Run: headless pygame with SDL's dummy video driver; simulated clock (each Clock.tick advances the game by its frame time, no real sleeping); random seed 0; keys injected as events and as key.get_pressed() state; no mouse input; restart key RETURN tapped at the start of phases 3 and 4.
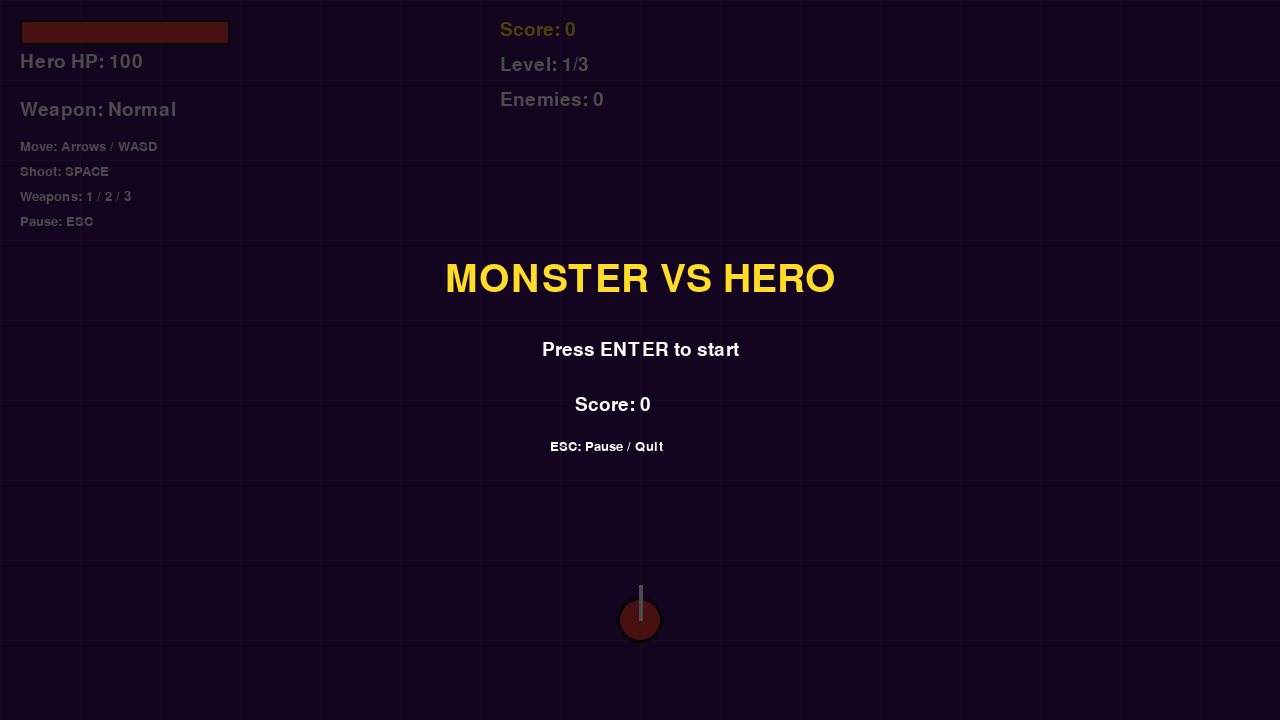
Frame 1 of 4 · flips 1–60 · no input
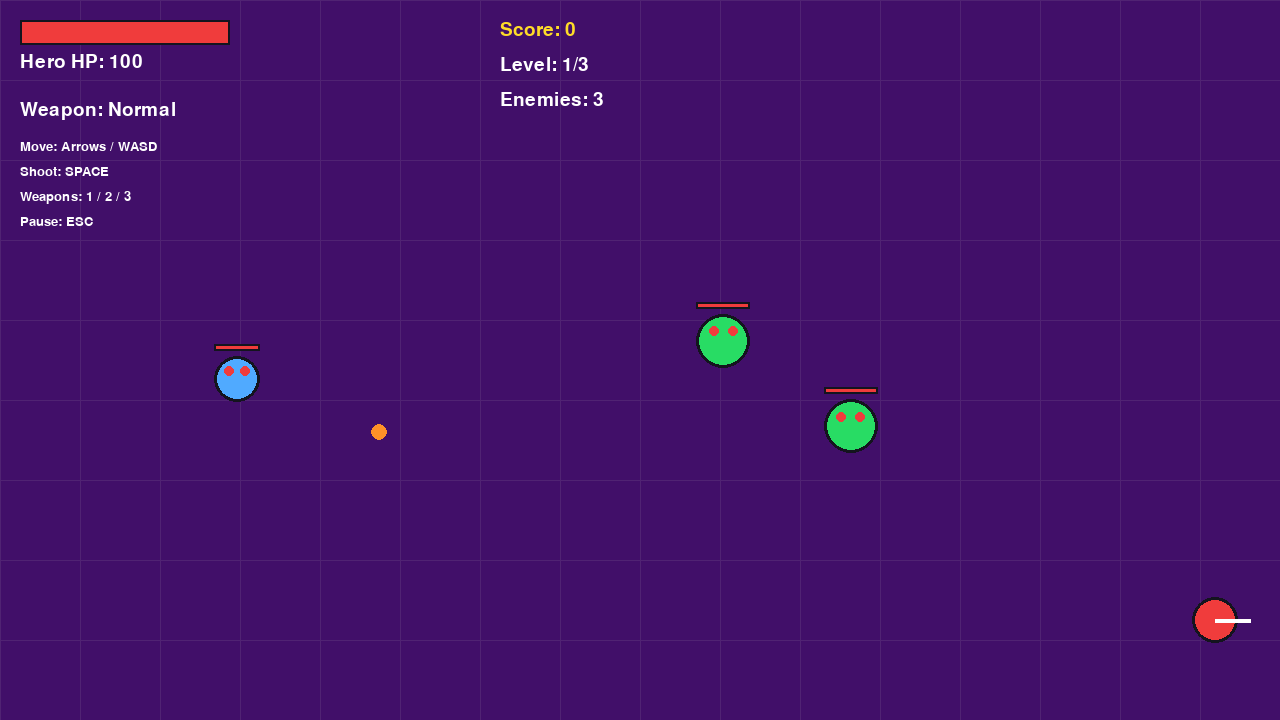
Frame 2 of 4 · flips 61–180 · tapped SPACE, RETURN · held RIGHT (→), D
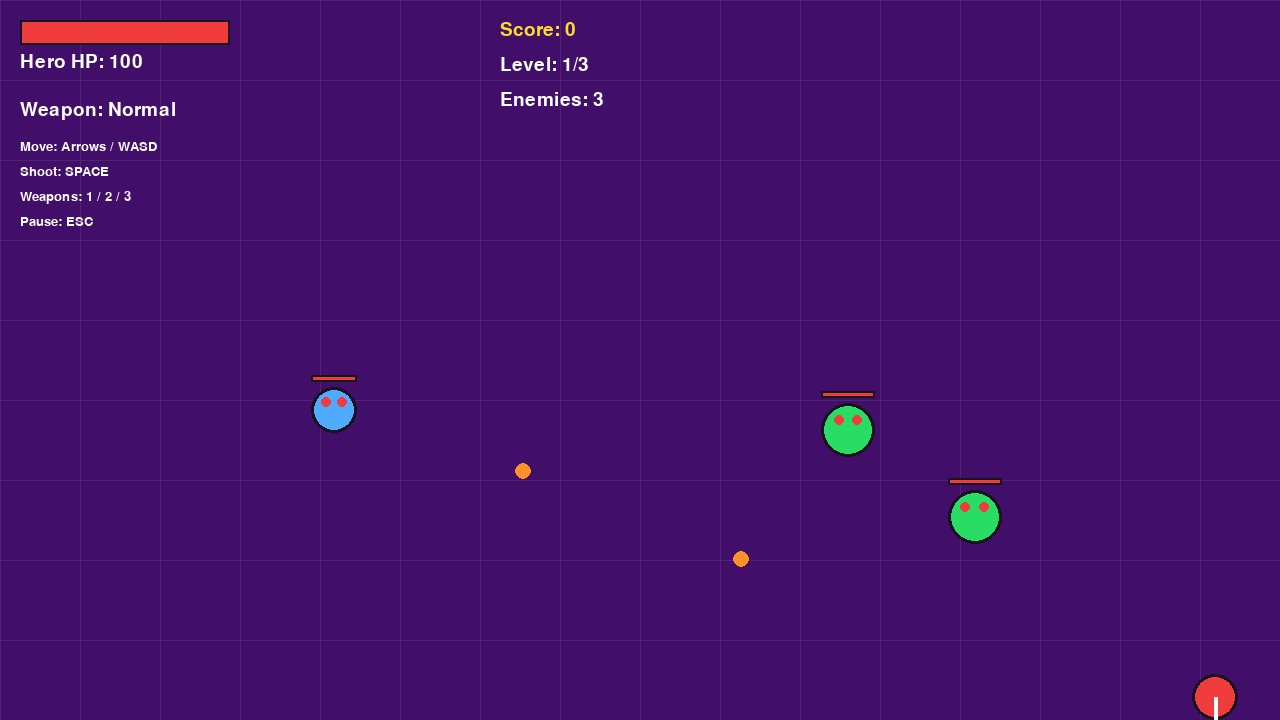
Frame 3 of 4 · flips 181–300 · tapped RETURN · held DOWN (↓), S
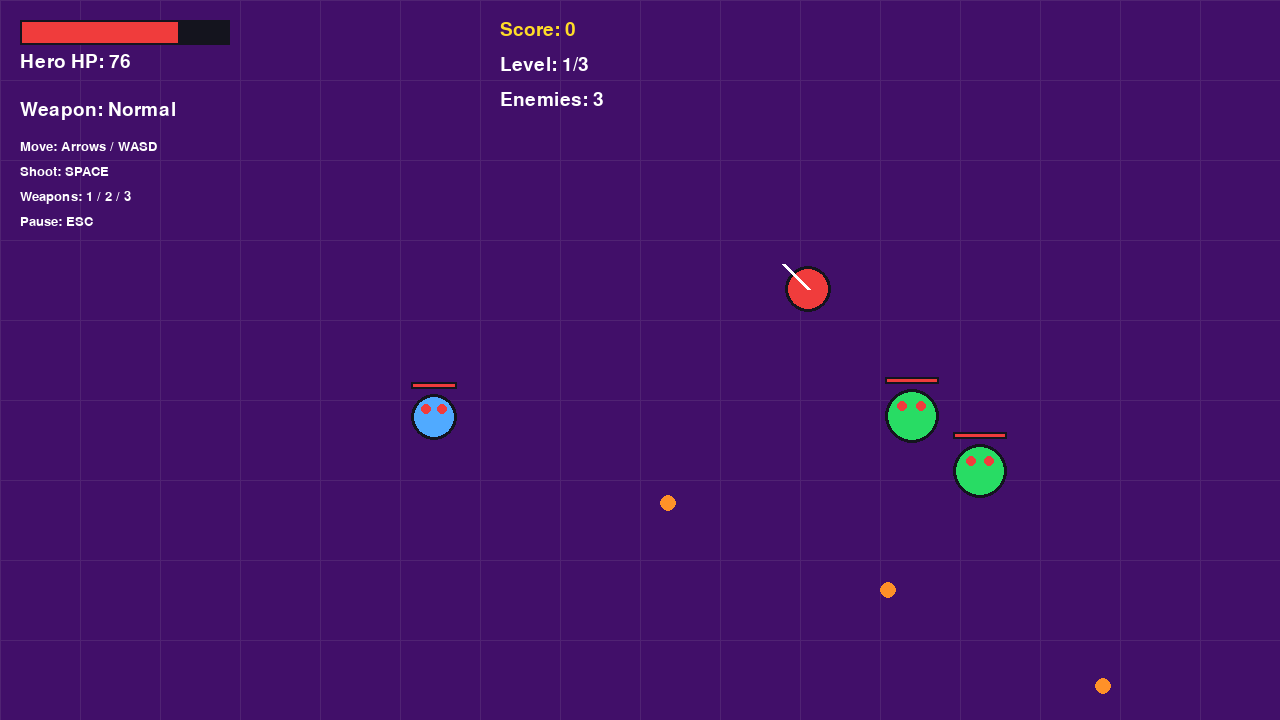
Frame 4 of 4 · flips 301–420 · tapped RETURN · held LEFT (←), A, UP (↑), W

The pygame program that drew these frames:


import pygame
import random
from abc import ABC, abstractmethod

pygame.init()

# ============================================================
# CONFIGURATION
# ============================================================

WIDTH, HEIGHT = 1280, 720
FPS = 60

WHITE = (255, 255, 255)
BLACK = (20, 20, 30)
RED = (240, 60, 60)
GREEN = (40, 220, 100)
YELLOW = (255, 220, 40)
CYAN = (50, 220, 255)
ORANGE = (255, 145, 40)
PURPLE = (65, 15, 105)

screen = pygame.display.set_mode((WIDTH, HEIGHT))
pygame.display.set_caption("Monster vs Hero")
clock = pygame.time.Clock()

font = pygame.font.SysFont("arial", 28)
big_font = pygame.font.SysFont("arial", 58)
small_font = pygame.font.SysFont("arial", 20)


# ============================================================
# INTERFACES - ISP
# ============================================================

class Damageable(ABC):
    """Interface for objects that can receive damage."""

    @abstractmethod
    def take_damage(self, amount):
        pass


class Weapon(ABC):
    """Interface for all weapons."""

    @abstractmethod
    def shoot(self, position, direction):
        pass

    @abstractmethod
    def update(self, dt):
        pass


class Reward(ABC):
    """Interface for collectible rewards."""

    @abstractmethod
    def collect(self, player, game):
        pass


class Enemy(ABC):
    """Common abstraction for all enemy types."""

    def __init__(self, position, level):
        self.pos = pygame.Vector2(position)
        self.max_hp = 35 + level * 15
        self.hp = self.max_hp
        self.damage = 10 + level * 2
        self.radius = 25

    @abstractmethod
    def update(self, player, bullets, dt, level):
        pass

    @abstractmethod
    def get_color(self):
        pass

    def take_damage(self, amount):
        self.hp = max(0, self.hp - amount)

    def is_dead(self):
        return self.hp <= 0


# ============================================================
# HELPER FUNCTIONS
# ============================================================

def draw_text(text, x, y, color=WHITE, selected_font=None):
    selected_font = selected_font or font
    image = selected_font.render(str(text), True, color)
    screen.blit(image, (x, y))


def draw_health_bar(x, y, width, height, hp, max_hp, color):
    pygame.draw.rect(screen, BLACK, (x, y, width, height))

    ratio = max(0, min(1, hp / max_hp))

    pygame.draw.rect(
        screen,
        color,
        (x + 2, y + 2, int((width - 4) * ratio), height - 4)
    )


# ============================================================
# BULLET CLASS
# ============================================================

class Bullet:
    def __init__(self, position, velocity, damage, radius, color):
        self.pos = pygame.Vector2(position)
        self.velocity = pygame.Vector2(velocity)
        self.damage = damage
        self.radius = radius
        self.color = color

    def update(self, dt):
        self.pos += self.velocity * dt

    def is_outside(self):
        return (
            self.pos.x < 0 or self.pos.x > WIDTH
            or self.pos.y < 0 or self.pos.y > HEIGHT
        )


# ============================================================
# WEAPONS - OCP
# ============================================================

class BaseWeapon(Weapon):
    def __init__(self, name, damage, speed, cooldown, radius, color):
        self.name = name
        self.damage = damage
        self.speed = speed
        self.cooldown = cooldown
        self.radius = radius
        self.color = color
        self.timer = 0

    def update(self, dt):
        self.timer += dt

    def shoot(self, position, direction):
        if self.timer < self.cooldown:
            return None

        self.timer = 0

        return Bullet(
            position + direction * 23,
            direction * self.speed,
            self.damage,
            self.radius,
            self.color
        )


class NormalWeapon(BaseWeapon):
    def __init__(self):
        super().__init__("Normal", 10, 500, 0.25, 7, YELLOW)


class RapidFireWeapon(BaseWeapon):
    def __init__(self):
        super().__init__("Rapid Fire", 5, 600, 0.10, 5, CYAN)


class PowerWeapon(BaseWeapon):
    def __init__(self):
        super().__init__("Power", 25, 350, 0.60, 12, ORANGE)


# ============================================================
# WEAPON FACTORY - DIP / OCP
# ============================================================

class WeaponFactory:
    def __init__(self):
        self.weapons = {
            1: NormalWeapon,
            2: RapidFireWeapon,
            3: PowerWeapon
        }

    def create(self, weapon_id):
        weapon_class = self.weapons.get(weapon_id)
        return weapon_class() if weapon_class else None

    def get_name(self, weapon_id):
        weapon_class = self.weapons.get(weapon_id)
        return weapon_class().name if weapon_class else "Unknown"


# ============================================================
# PLAYER CLASS - SRP
# ============================================================

class Player(Damageable):
    def __init__(self, weapon_factory):
        self.radius = 23
        self.speed = 300
        self.max_hp = 100
        self.hp = self.max_hp

        self.pos = pygame.Vector2(WIDTH / 2, HEIGHT - 100)
        self.direction = pygame.Vector2(0, -1)

        self.weapon_factory = weapon_factory
        self.weapon_id = 1
        self.weapon = weapon_factory.create(1)

        self.damage_timer = 0

    def move(self, keys, dt):
        movement = pygame.Vector2(0, 0)

        if keys[pygame.K_UP] or keys[pygame.K_w]:
            movement.y -= 1
        if keys[pygame.K_DOWN] or keys[pygame.K_s]:
            movement.y += 1
        if keys[pygame.K_LEFT] or keys[pygame.K_a]:
            movement.x -= 1
        if keys[pygame.K_RIGHT] or keys[pygame.K_d]:
            movement.x += 1

        if movement.length_squared() > 0:
            movement = movement.normalize()
            self.direction = movement

        self.pos += movement * self.speed * dt

        self.pos.x = max(
            self.radius, min(WIDTH - self.radius, self.pos.x)
        )
        self.pos.y = max(
            self.radius, min(HEIGHT - self.radius, self.pos.y)
        )

    def change_weapon(self, weapon_id):
        weapon = self.weapon_factory.create(weapon_id)

        if weapon is not None:
            self.weapon_id = weapon_id
            self.weapon = weapon

    def shoot(self, bullets):
        bullet = self.weapon.shoot(self.pos, self.direction)

        if bullet is not None:
            bullets.append(bullet)

    def update(self, dt):
        self.weapon.update(dt)
        self.damage_timer = max(0, self.damage_timer - dt)

    def take_damage(self, amount):
        if self.damage_timer <= 0:
            self.hp = max(0, self.hp - amount)
            self.damage_timer = 0.6


# ============================================================
# ENEMY TYPES - OCP / LSP
# ============================================================

class ChaserEnemy(Enemy):
    def __init__(self, position, level):
        super().__init__(position, level)

        self.radius = 27
        self.speed = 65 + level * 15

    def update(self, player, bullets, dt, level):
        direction = player.pos - self.pos

        if direction.length_squared() > 0:
            direction = direction.normalize()
            self.pos += direction * self.speed * dt

    def get_color(self):
        return GREEN


class ShooterEnemy(Enemy):
    def __init__(self, position, level):
        super().__init__(position, level)

        self.radius = 23
        self.speed = 45 + level * 8
        self.shoot_timer = random.uniform(0.5, 1.5)

    def update(self, player, bullets, dt, level):
        direction = player.pos - self.pos
        distance = direction.length()

        if distance > 0:
            direction = direction.normalize()

        if distance > 270:
            self.pos += direction * self.speed * dt

        elif distance < 160:
            self.pos -= direction * self.speed * dt

        self.shoot_timer -= dt

        cooldown = max(0.45, 1.8 - level * 0.2)

        if self.shoot_timer <= 0 and distance > 0:
            bullets.append(
                Bullet(
                    self.pos,
                    direction * (180 + level * 20),
                    self.damage,
                    8,
                    ORANGE
                )
            )

            self.shoot_timer = cooldown

    def get_color(self):
        return (80, 170, 255)


# ============================================================
# ENEMY FACTORY - DIP / OCP
# ============================================================

class EnemyFactory:
    def create(self, level, position):
        enemy_class = random.choice([
            ChaserEnemy,
            ShooterEnemy
        ])

        return enemy_class(position, level)

    def create_at_random_position(self, level, player):
        while True:
            position = pygame.Vector2(
                random.randint(60, WIDTH - 60),
                random.randint(80, HEIGHT - 60)
            )

            if position.distance_to(player.pos) > 250:
                return self.create(level, position)


# ============================================================
# REWARDS - OCP / LSP
# ============================================================

class HealthReward(Reward):
    def __init__(self, position):
        self.pos = pygame.Vector2(position)
        self.radius = 15

    def collect(self, player, game):
        player.hp = min(player.max_hp, player.hp + 25)


class ScoreReward(Reward):
    def __init__(self, position):
        self.pos = pygame.Vector2(position)
        self.radius = 15

    def collect(self, player, game):
        game.score += 50


# ============================================================
# REWARD FACTORY - DIP / OCP
# ============================================================

class RewardFactory:
    def __init__(self):
        self.reward_types = [
            HealthReward,
            ScoreReward
        ]

    def create(self, position):
        reward_class = random.choice(self.reward_types)
        return reward_class(position)


# ============================================================
# GAME DATA
# ============================================================

class GameData:
    def __init__(self):
        self.score = 0
        self.level = 1
        self.max_level = 3
        self.kills = 0
        self.kills_required = 3
        self.state = "menu"


# ============================================================
# COLLISION HANDLER - SRP
# ============================================================

class CollisionHandler:

    def check_collision(self, object_a, object_b):
        distance = object_a.pos.distance_to(object_b.pos)

        return distance < object_a.radius + object_b.radius

    def handle_hero_bullets(self, bullets, enemies):
        rewards = []
        score = 0
        kills = 0

        for bullet in bullets[:]:
            bullet.update(0)  # Position is updated by Game.

            if bullet.is_outside():
                bullets.remove(bullet)
                continue

            for enemy in enemies[:]:
                if self.check_collision(bullet, enemy):
                    enemy.take_damage(bullet.damage)
                    bullets.remove(bullet)
                    score += 10

                    if enemy.is_dead():
                        rewards.append(enemy.pos.copy())
                        enemies.remove(enemy)
                        score += 100
                        kills += 1

                    break

        return rewards, score, kills

    def handle_enemy_bullets(self, bullets, player):
        for bullet in bullets[:]:
            if self.check_collision(bullet, player):
                player.take_damage(bullet.damage)
                bullets.remove(bullet)

            elif bullet.is_outside():
                bullets.remove(bullet)

    def handle_enemy_player(self, enemies, player):
        for enemy in enemies:
            if self.check_collision(enemy, player):
                player.take_damage(enemy.damage)

    def handle_rewards(self, rewards, player, game):
        for reward in rewards[:]:
            if self.check_collision(reward, player):
                reward.collect(player, game)
                rewards.remove(reward)


# ============================================================
# RENDERERS - SRP
# ============================================================

class PlayerRenderer:
    def draw(self, player):
        color = RED

        if player.damage_timer > 0:
            color = (
                WHITE if int(player.damage_timer * 15) % 2
                else RED
            )

        pygame.draw.circle(
            screen, color, player.pos, player.radius
        )

        pygame.draw.circle(
            screen, BLACK, player.pos, player.radius, 3
        )

        endpoint = player.pos + player.direction * 35

        pygame.draw.line(
            screen, WHITE, player.pos, endpoint, 4
        )


class EnemyRenderer:
    def draw(self, enemy):
        pygame.draw.circle(
            screen, enemy.get_color(), enemy.pos, enemy.radius
        )

        pygame.draw.circle(
            screen, BLACK, enemy.pos, enemy.radius, 3
        )

        eye_offset = enemy.radius * 0.35

        pygame.draw.circle(
            screen, RED,
            (int(enemy.pos.x - eye_offset),
             int(enemy.pos.y - eye_offset)), 5
        )

        pygame.draw.circle(
            screen, RED,
            (int(enemy.pos.x + eye_offset),
             int(enemy.pos.y - eye_offset)), 5
        )

        draw_health_bar(
            int(enemy.pos.x - enemy.radius),
            int(enemy.pos.y - enemy.radius - 12),
            enemy.radius * 2, 7,
            enemy.hp, enemy.max_hp, RED
        )


class BulletRenderer:
    def draw(self, bullet):
        pygame.draw.circle(
            screen,
            bullet.color,
            (int(bullet.pos.x), int(bullet.pos.y)),
            bullet.radius
        )


class RewardRenderer:
    def draw(self, reward):
        if isinstance(reward, HealthReward):
            color, symbol = GREEN, "+"
        else:
            color, symbol = YELLOW, "$"

        pygame.draw.circle(
            screen, color, reward.pos, reward.radius
        )

        pygame.draw.circle(
            screen, WHITE, reward.pos, reward.radius, 2
        )

        image = small_font.render(symbol, True, BLACK)

        screen.blit(
            image,
            (reward.pos.x - image.get_width() / 2,
             reward.pos.y - image.get_height() / 2)
        )


class UIRenderer:
    def draw(self, player, game, weapon_name, enemies):
        draw_health_bar(
            20, 20, 210, 25,
            player.hp, player.max_hp, RED
        )

        draw_text(f"Hero HP: {player.hp}", 20, 52)
        draw_text(f"Score: {game.score}", 500, 20, YELLOW)
        draw_text(
            f"Level: {game.level}/{game.max_level}", 500, 55
        )
        draw_text(f"Enemies: {len(enemies)}", 500, 90)

        draw_text(f"Weapon: {weapon_name}", 20, 100)

        draw_text(
            "Move: Arrows / WASD", 20, 140, WHITE, small_font
        )
        draw_text("Shoot: SPACE", 20, 165, WHITE, small_font)
        draw_text(
            "Weapons: 1 / 2 / 3", 20, 190, WHITE, small_font
        )
        draw_text("Pause: ESC", 20, 215, WHITE, small_font)

    def draw_overlay(self, game):
        overlay = pygame.Surface(
            (WIDTH, HEIGHT), pygame.SRCALPHA
        )
        overlay.fill((0, 0, 0, 180))
        screen.blit(overlay, (0, 0))

        messages = {
            "menu": ("MONSTER VS HERO", "Press ENTER to start"),
            "paused": ("PAUSED", "Press ENTER to resume"),
            "game_over": ("GAME OVER", "Press ENTER to restart"),
            "victory": ("YOU WIN!", "Press ENTER to play again")
        }

        title, subtitle = messages[game.state]

        title_image = big_font.render(title, True, YELLOW)

        screen.blit(
            title_image,
            (WIDTH // 2 - title_image.get_width() // 2, 260)
        )

        subtitle_image = font.render(subtitle, True, WHITE)

        screen.blit(
            subtitle_image,
            (WIDTH // 2 - subtitle_image.get_width() // 2, 340)
        )

        draw_text(
            f"Score: {game.score}",
            WIDTH // 2 - 65, 395, WHITE
        )

        draw_text(
            "ESC: Pause / Quit",
            WIDTH // 2 - 90, 440, WHITE, small_font
        )


# ============================================================
# GAME RENDERER - SRP
# ============================================================

class GameRenderer:
    def __init__(
        self,
        player_renderer,
        enemy_renderer,
        bullet_renderer,
        reward_renderer,
        ui_renderer
    ):
        self.player_renderer = player_renderer
        self.enemy_renderer = enemy_renderer
        self.bullet_renderer = bullet_renderer
        self.reward_renderer = reward_renderer
        self.ui_renderer = ui_renderer

    def draw_background(self):
        screen.fill(PURPLE)

        for x in range(0, WIDTH, 80):
            pygame.draw.line(
                screen, (80, 35, 115),
                (x, 0), (x, HEIGHT), 1
            )

        for y in range(0, HEIGHT, 80):
            pygame.draw.line(
                screen, (80, 35, 115),
                (0, y), (WIDTH, y), 1
            )

    def render(self, game):
        self.draw_background()

        for reward in game.rewards:
            self.reward_renderer.draw(reward)

        for bullet in game.hero_bullets:
            self.bullet_renderer.draw(bullet)

        for bullet in game.enemy_bullets:
            self.bullet_renderer.draw(bullet)

        for enemy in game.enemies:
            self.enemy_renderer.draw(enemy)

        self.player_renderer.draw(game.player)

        self.ui_renderer.draw(
            game.player,
            game.data,
            game.player.weapon.name,
            game.enemies
        )

        if game.data.state != "playing":
            self.ui_renderer.draw_overlay(game.data)

        pygame.display.flip()


# ============================================================
# INPUT HANDLER - SRP
# ============================================================

class InputHandler:
    def process_events(self, game):
        for event in pygame.event.get():

            if event.type == pygame.QUIT:
                game.running = False

            if event.type == pygame.KEYDOWN:

                if event.key == pygame.K_ESCAPE:
                    if game.data.state == "playing":
                        game.data.state = "paused"

                    elif game.data.state == "paused":
                        game.data.state = "playing"

                    else:
                        game.running = False

                if event.key == pygame.K_RETURN:
                    if game.data.state in (
                        "menu", "game_over", "victory"
                    ):
                        game.restart()

                    elif game.data.state == "paused":
                        game.data.state = "playing"

                if game.data.state == "playing":

                    if event.key in (
                        pygame.K_1, pygame.K_2, pygame.K_3
                    ):
                        weapon_id = event.key - pygame.K_0
                        game.player.change_weapon(weapon_id)

    def update_player(self, game, dt):
        if game.data.state != "playing":
            return

        keys = pygame.key.get_pressed()

        game.player.move(keys, dt)

        if keys[pygame.K_SPACE]:
            game.player.shoot(game.hero_bullets)


# ============================================================
# MAIN GAME CLASS - DIP
# ============================================================

class Game:

    def __init__(
        self,
        enemy_factory,
        weapon_factory,
        reward_factory,
        collision_handler,
        input_handler,
        renderer
    ):
        self.enemy_factory = enemy_factory
        self.weapon_factory = weapon_factory
        self.reward_factory = reward_factory
        self.collision_handler = collision_handler
        self.input_handler = input_handler
        self.renderer = renderer

        self.data = GameData()

        self.player = Player(self.weapon_factory)

        self.hero_bullets = []
        self.enemy_bullets = []
        self.enemies = []
        self.rewards = []

        self.running = True

    def setup_level(self):
        self.enemies.clear()
        self.hero_bullets.clear()
        self.enemy_bullets.clear()

        number_of_enemies = 2 + self.data.level

        for _ in range(number_of_enemies):
            enemy = self.enemy_factory.create_at_random_position(
                self.data.level, self.player
            )
            self.enemies.append(enemy)

        self.data.kills_required = number_of_enemies
        self.data.kills = 0

    def restart(self):
        self.player = Player(self.weapon_factory)

        self.hero_bullets.clear()
        self.enemy_bullets.clear()
        self.enemies.clear()
        self.rewards.clear()

        self.data.score = 0
        self.data.level = 1
        self.data.kills = 0
        self.data.state = "playing"

        self.setup_level()

    def update(self, dt):
        if self.data.state != "playing":
            return

        self.player.update(dt)

        self.input_handler.update_player(self, dt)

        # Update enemies.
        for enemy in self.enemies:
            enemy.update(
                self.player,
                self.enemy_bullets,
                dt,
                self.data.level
            )

        # Update bullets.
        for bullet in self.hero_bullets[:]:
            bullet.update(dt)

            if bullet.is_outside():
                self.hero_bullets.remove(bullet)

        for bullet in self.enemy_bullets[:]:
            bullet.update(dt)

        # Handle hero bullet collisions.
        for bullet in self.hero_bullets[:]:
            for enemy in self.enemies[:]:

                if self.collision_handler.check_collision(
                    bullet, enemy
                ):
                    enemy.take_damage(bullet.damage)
                    self.hero_bullets.remove(bullet)

                    self.data.score += 10

                    if enemy.is_dead():
                        self.rewards.append(
                            self.reward_factory.create(enemy.pos)
                        )

                        self.enemies.remove(enemy)
                        self.data.score += 100
                        self.data.kills += 1

                    break

        # Handle enemy bullet collisions.
        self.collision_handler.handle_enemy_bullets(
            self.enemy_bullets, self.player
        )

        # Handle direct enemy contact.
        self.collision_handler.handle_enemy_player(
            self.enemies, self.player
        )

        # Collect rewards.
        self.collision_handler.handle_rewards(
            self.rewards, self.player, self.data
        )

        # Level progression.
        if not self.enemies:
            if self.data.level < self.data.max_level:
                self.data.level += 1
                self.setup_level()
            else:
                self.data.state = "victory"

        # Game over.
        if self.player.hp <= 0:
            self.data.state = "game_over"

    def run(self):
        while self.running:

            dt = min(clock.tick(FPS) / 1000, 0.05)

            self.input_handler.process_events(self)

            self.update(dt)

            self.renderer.render(self)

        pygame.quit()


# ============================================================
# DEPENDENCY INJECTION - DIP
# ============================================================

def main():

    weapon_factory = WeaponFactory()
    enemy_factory = EnemyFactory()
    reward_factory = RewardFactory()

    collision_handler = CollisionHandler()
    input_handler = InputHandler()

    player_renderer = PlayerRenderer()
    enemy_renderer = EnemyRenderer()
    bullet_renderer = BulletRenderer()
    reward_renderer = RewardRenderer()
    ui_renderer = UIRenderer()

    renderer = GameRenderer(
        player_renderer,
        enemy_renderer,
        bullet_renderer,
        reward_renderer,
        ui_renderer
    )

    game = Game(
        enemy_factory,
        weapon_factory,
        reward_factory,
        collision_handler,
        input_handler,
        renderer
    )

    game.run()


if __name__ == "__main__":
    main()
